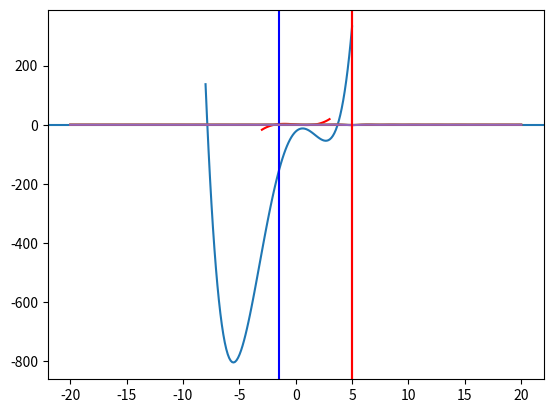
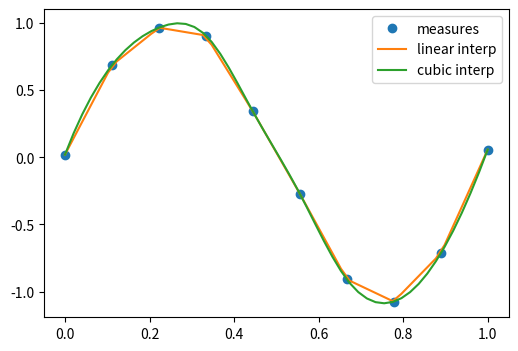

Here is the Python script that generated these plots, in order: (Note: this script raises an exception after producing the figures.)
import numpy as np
import matplotlib.pyplot as plt
from scipy import optimize

%matplotlib inline

def f(x):
    return x**3 - 3*x + 1

x = np.linspace(-3, 3, 100)
plt.axhline(0)
plt.plot(x, f(x),'r-')

from scipy.optimize import newton
# The Newton method just needs the initial point
x1, x2, x3 = newton(f, -3), newton(f, 0), newton(f, 3)
print(x1, x2, x3)

%timeit newton(f, 0)

from scipy.optimize import brentq
# Specifying the function and the range to look for zeroes is mandatory
x1, x2, x3 = brentq(f, -3, 0), brentq(f, 0, 1), brentq(f, 1,3)
print(x1, x2, x3)

%timeit brentq(f, 0, 1)

def f(x):
    return [x[1] - 3*x[0]*(x[0]+1)*(x[0]-1), .25*x[0]**2 + x[1]**2 - 1]

solutions = optimize.root(f, (0.5, 0.5))
# optimize.root returns an object which contains the result of the root finding
print(solutions)

print("\n\n Solution:\n x0 =", solutions['x'], "\n f(x0) =", f(solutions['x']))

def f(x):
    return x**4 + 3*(x-2)**3 - 15*(x)**2 + 1

x = np.linspace(-8, 5, 100)
plt.plot(x, f(x))

solution = optimize.minimize_scalar(f, method='Brent')
print(solution)

solution = optimize.minimize_scalar(f, method='bounded', bounds=[0, 6])
print(solution) # different algorithms return different objects

def f(x, offset):
    return -np.sinc(x - offset)

x = np.linspace(-20, 20, 100)
plt.plot(x, f(x, 5))

# note how additional function arguments are passed in
solution = optimize.minimize_scalar(f, args=(5,))
print(solution)

plt.plot(x, f(x, 5))
plt.axvline(solution['x'], color='b')

lower = np.random.uniform(-20, 20, 100)
upper = lower + 1
solutions = [optimize.minimize_scalar(f, args=(5,), bracket=(l, u)) for (l, u) in zip(lower, upper)]
# split the x range in intervals, and run minimize_scalar in each one, then pick the interval with the smallest minimum
idx = np.argmin([solution['fun'] for solution in solutions])
solution = solutions[idx]

plt.plot(x, f(x, 5))
plt.axvline(solution['x'], color='r')

from scipy.optimize import basinhopping

x0 = 10
# note how the parameters are passed to the function
solution = basinhopping(f, x0, stepsize=1, minimizer_kwargs={'args': (5,)}) 
print(solution)

plt.plot(x, f(x, 5))
plt.axvline(solution['x'], color='r')

# the actual measurements
measured_time = np.linspace(0, 1, 10)
noise = (np.random.random(10)*2 - 1) * 1.e-1
measures = np.sin(2 * np.pi * measured_time) + noise

# import scipy.interpolate
from scipy.interpolate import interp1d
# 1D linear interpolation
linear_interp = interp1d(measured_time, measures)
# cubic interpolation
cubic_interp = interp1d(measured_time, measures, kind='cubic')

# denser interval to plot the interpolating function
interpolation_time = np.linspace(0, 1, 50)

plt.figure(figsize=(6, 4))
# plot the data
plt.plot(measured_time, measures, 'o', ms=6, label='measures')
# plot linear interpolation
linear_results = linear_interp(interpolation_time)
plt.plot(interpolation_time, linear_results, label='linear interp')
# plot cubic interpolation
cubic_results = cubic_interp(interpolation_time)
plt.plot(interpolation_time, cubic_results, label='cubic interp')
plt.legend()

# checking the punctual results
x = 0.2
print("sin(", x, "):", np.sin(2 * np.pi * x), "\n",
       "linear prediction:",linear_interp(x), "\n",
       "cubic prediction:", cubic_interp(x))

from IPython.display import Image
Image("xkcd_curve_fitting.png")

# generate some data with a linear relation + add some random noise
x = np.linspace(0, 10, 20)
y = 1 + x * 2.5 + np.random.normal(scale=2, size=20)

# get the covariance. Numpy conveniently provides the np.cov() method
cov = np.cov(x, y, ddof=2)
b_hat = cov[0, 1] / cov[0, 0]
a_hat = np.mean(y - b_hat * x)

n = len(x)
ssr = np.sum((y - (a_hat + b_hat * x))**2)
sigma_b = np.sqrt( (ssr/(n-2)) / np.sum((x - np.mean(x))**2) )
sigma_a = np.sqrt( sigma_b**2 * np.sum(x**2) / n )

print("fitted alpha = %.2f +- %.2f" % (a_hat, sigma_a))
print("fitted beta  = %.2f +- %.2f" % (b_hat, sigma_b))
print("covariance:\n", cov)

# plot resulting line
plt.plot(x, y, 'o')
plt.plot(x, a_hat + b_hat * x)
plt.show()

x_data = np.linspace(-5, 5, num=50)
y_data = 2.9 * np.sin(1.5 * x_data) + np.random.normal(size=50)

plt.figure(figsize=(6, 4))
plt.scatter(x_data, y_data)

def f(x, A, nu):
    return A * np.sin(nu * x) # sine function with amplitude A and angular frequency

# fit by means of curve_fit
# p0 is a list of the initial guessed values for the parameters
popt, pcov = optimize.curve_fit(f, x_data, y_data, p0=[2, 2], full_output=False)
print("parameters:\n", popt)
print("covariance matrix:\n", pcov)
print("A = %.2f +- %.2f" % (popt[0], np.sqrt(pcov[0,0])))
print("f = %.2f +- %.2f" % (popt[1], np.sqrt(pcov[1,1])))

plt.scatter(x_data, y_data, label='data')
plt.plot(x_data, f(x_data, popt[0], popt[1]), label='fitted function')
plt.legend(loc='best')

ssr = np.sum((y - a_hat - b_hat * x)**2)
tss = np.sum((np.mean(y) - y)**2)

rsq = 1 - ssr / tss

print("R2 =", rsq, "\nR =", np.sqrt(rsq))
print("Covariance matrix:\n", np.corrcoef(x,y)) # check with the correlation matrix that R is the correlation coefficient

from scipy import stats

p = np.arange(0, 30, 0.1)
plt.plot(p, stats.chi2.pdf(p, df=4)) # very small p-value: model likely doesn't fit data
plt.plot(p, stats.chi2.pdf(p, df=8))
plt.plot(p, stats.chi2.pdf(p, df=12)) # very large p-value:
plt.axvline(12.7, color='r')

# assume random counts, e.g. sigma_i = sqrt(y_i). This is not always the case!
sigma_y = np.sqrt(np.abs(y)) 

# use plt.errorbar to plot points with the corresponding uncertainties
plt.errorbar(x, y, yerr=sigma_y, fmt='.k') 

ndof = len(x) - 1
print("n degrees of freedom =", ndof)
# calculate the chi^2
chi2 = np.sum(((y - (a_hat + b_hat * x))**2) / sigma_y)
print("chi2 =", chi2)
# calculate the p-value from the chi^2, the n.d.o.f., and the comulative chi^2 distribution
pvalue = 1. - stats.chi2.cdf(chi2, ndof)
print("p-value =", pvalue) # if the p-value is < 0.05, the fit is considered unsatisfactory

plt.plot(p, stats.chi2.cdf(p, df=ndof))
plt.fill_between(x, y, where=(x > chi2), color='lightblue')
plt.axvline(chi2, color='r')

# define function for F-test
def Ftest(ssr_1, ssr_2, ndof_1, ndof_2, nbins, verbose=False):
    F = ((ssr_1 - ssr_2)/(ndof_2 - ndof_1)) / (ssr_2/(nbins - ndof_2))
    CL = 1. - stats.f.cdf(F, ndof_2 - ndof_1, nbins - ndof_2)
    if verbose: print("CL: %.3f" % CL, ", additional parameter necessary:", "YES" if CL < 0.10 else "NO")
    return CL


# generate data according to a certain distribution + random noise
N = 100
x = np.linspace(0, 5., N)
rnd = np.random.normal(size=(N))
y = x**2 + rnd

# plot
fig, ax = plt.subplots(figsize=(10, 6)) # create the figure and the axes
ax.scatter(x=x, y=y, marker='o', c='darkblue', label="data")

# define fitting functions
def f1(x, a0, a1):
    return a0 + a1 * x

def f2(x, a0, a1, a2):
    return a0 + a1 * x + a2 * x**2

def f3(x, a0, a1, a2, a3):
    return a0 + a1 * x + a2 * x**2 + a3 * x**3

(fa0, fa1), cov = optimize.curve_fit(f1, x, y)
y1 = f1(x, fa0, fa1)
ax.plot(x, y1, color='r', label="linear")
ssr_1 = np.sum((y1 - y)**2)
ndof_1 = 2 - 1 # n of parameters - 1

(fa0, fa1, fa2), cov = optimize.curve_fit(f2, x, y)
y2 = f2(x, fa0, fa1, fa2)
ax.plot(x, y2, color='g', label="quadratic")
ssr_2 = np.sum((y2 - y)**2)
ndof_2 = 3 - 1 # n of parameters - 1

(fa0, fa1, fa2, fa3), cov = optimize.curve_fit(f3, x, y)
y3 = f3(x, fa0, fa1, fa2, fa3)
ax.plot(x, y3, color='y', label="cubic")
ssr_3 = np.sum((y3 - y)**2)
ndof_3 = 4 - 1 # n of parameters - 1

ax.legend(loc=(0.65, 0.8))

print("SSR:", ssr_1, ssr_2, ssr_3)

# run F-test
# test f2 vs f1
print("Test Linear vs Quadratic:")
cl_1_vs_2 = Ftest(ssr_1, ssr_2, ndof_1, ndof_2, N, verbose=True)

print("Test Quadratic vs Cubic:")
cl_2_vs_3 = Ftest(ssr_2, ssr_3, ndof_2, ndof_3, N, verbose=True)

